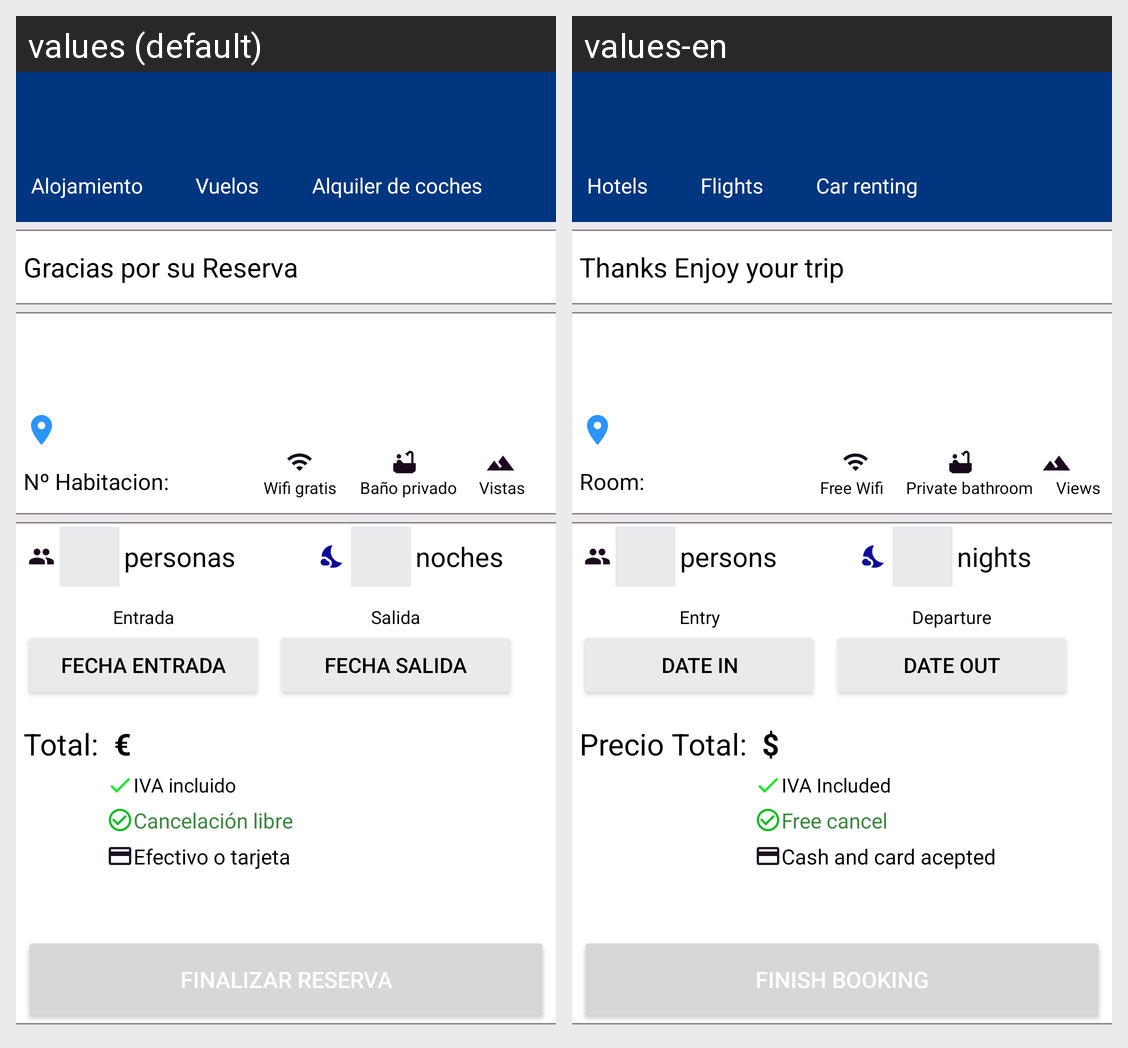

For this localized Android screen grid, give each drawn string resource with its value in every locale shown.
Android screen res/layout/activity_reservation.xml rendered under 2 locales, left to right: values (default), values-en. Device: Nexus 5 (rendered at 1080×1920; each locale shown at half size, 540×960, under a caption strip naming it); theme AppTheme.
Strings drawn on this screen, with the default value and each locale's value (text and hints the layout hard-codes, and strings that could not be matched under every locale, appear in the picture but are not listed):

reservation_alojamiento_text
  values: Alojamiento
  values-en: Hotels

reservation_vuelos_text
  values: Vuelos
  values-en: Flights

reservation_coches_text
  values: Alquiler de coches
  values-en: Car renting

thanks_title
  values: Gracias por su Reserva
  values-en: Thanks Enjoy your trip

room_title
  values: Nº Habitacion:
  values-en: Room:

activity_description_wifi_gratis
  values: Wifi gratis
  values-en: Free Wifi

activity_description_bath
  values: Baño privado
  values-en: Private bathroom

activity_description_vistas
  values: Vistas
  values-en: Views

reservation_num_person_title
  values: personas
  values-en: persons

nights_title
  values: noches
  values-en: nights

reservation_entrada_text
  values: Entrada
  values-en: Entry

reservation_salida_text
  values: Salida
  values-en: Departure

date_in_button_title
  values: Fecha Entrada
  values-en: Date In

date_out_button_title
  values: Fecha Salida
  values-en: Date Out

reservation_total_prize_title
  values: Total:
  values-en: Precio Total:

euros_title
  values: €
  values-en: $

row_list_card_texto_anticipo
  values: IVA incluido
  values-en: IVA Included

row_cancelacion
  values: Cancelación libre
  values-en: Free cancel

row_efectivo_o_tarjeta
  values: Efectivo o tarjeta
  values-en: Cash and card acepted

finish_reservation_title
  values: Finalizar Reserva
  values-en: Finish booking
